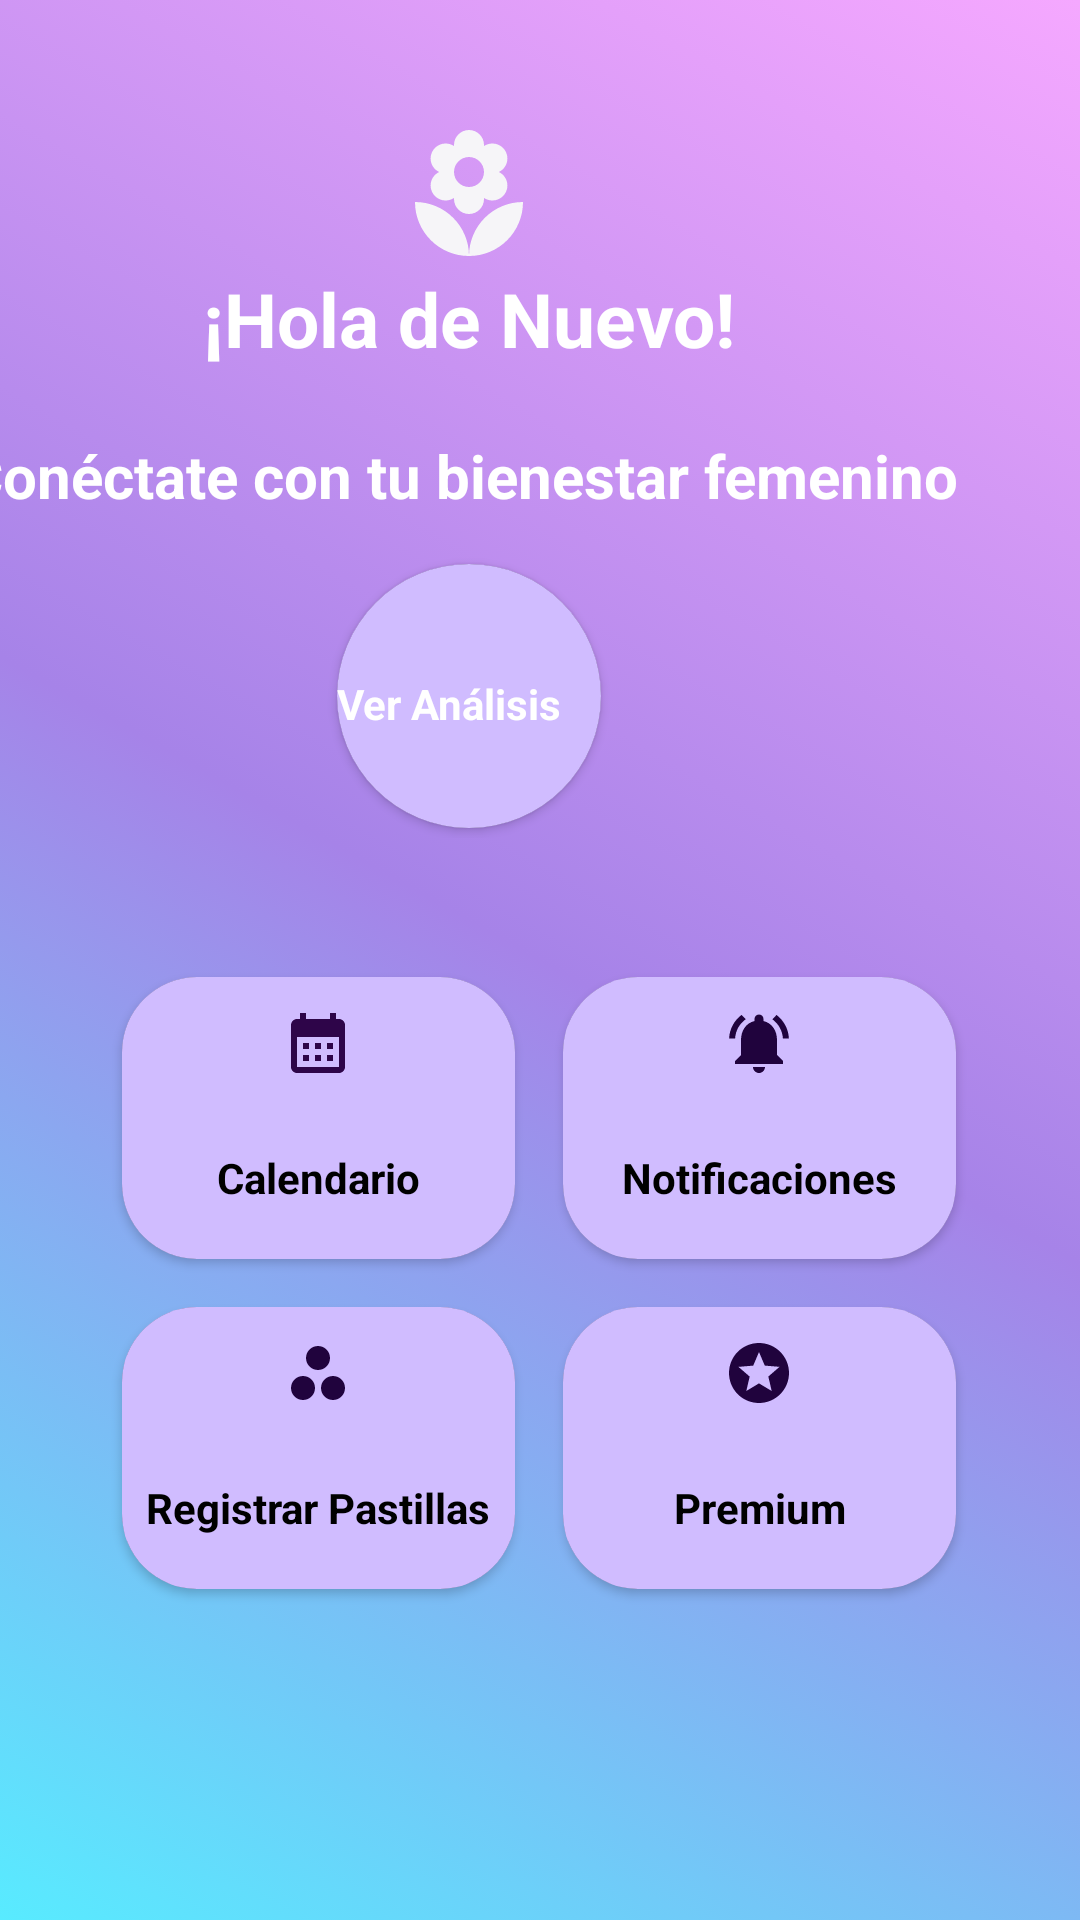

The Android layout XML behind this screen, and the referenced resources:
<!-- AndroidManifest.xml: application theme Theme.MiCicloFem -->
<!-- res/layout/activity_home.xml -->
<?xml version="1.0" encoding="utf-8"?>
<androidx.constraintlayout.widget.ConstraintLayout
    xmlns:android="http://schemas.android.com/apk/res/android"
    xmlns:app="http://schemas.android.com/apk/res-auto"
    xmlns:tools="http://schemas.android.com/tools"
    android:layout_width="match_parent"
    android:layout_height="match_parent"
    tools:context=".HomeActivity"

    >

    
    <ImageView
        android:id="@+id/imageView2"
        android:layout_width="match_parent"
        android:layout_height="0dp"
        android:layout_weight="1"
        android:scaleType="centerCrop"
        android:background="@drawable/fondo_degrade"

        app:layout_constraintBottom_toBottomOf="parent"
        app:layout_constraintEnd_toEndOf="parent"
        app:layout_constraintHorizontal_bias="1.0"
        app:layout_constraintStart_toStartOf="parent"
        app:layout_constraintTop_toTopOf="parent"
        app:layout_constraintVertical_bias="1.0" />



    

    <androidx.appcompat.widget.LinearLayoutCompat
        android:id="@+id/LinearLayoutCompat"
        android:layout_width="408dp"
        android:layout_height="241dp"
        android:layout_marginTop="16dp"
        android:gravity="center"
        android:orientation="vertical"
        app:layout_constraintBottom_toTopOf="@+id/Botones"
        app:layout_constraintEnd_toEndOf="parent"
        app:layout_constraintHorizontal_bias="1.0"
        app:layout_constraintStart_toStartOf="parent"
        app:layout_constraintTop_toTopOf="parent">

        <ImageView
            android:layout_width="48dp"
            android:layout_height="48dp"
            android:layout_gravity="center"
            android:src="@drawable/ic_flor" />

        <TextView
            android:layout_width="wrap_content"
            android:layout_height="wrap_content"
            android:layout_gravity="center"
            android:text="¡Hola de Nuevo!"
            android:textColor="@android:color/white"
            android:textSize="25sp"
            android:textStyle="bold" />

        <TextView
            android:layout_width="wrap_content"
            android:layout_height="wrap_content"
            android:layout_gravity="center"
            android:layout_marginTop="22dp"
            android:text="Conéctate con tu bienestar femenino "
            android:textColor="@android:color/white"
            android:textSize="20sp"
            android:textStyle="bold" />

        <androidx.cardview.widget.CardView
            android:id="@+id/btn_analisis"
            android:layout_width="wrap_content"
            android:layout_height="wrap_content"
            android:layout_marginTop="16dp"
            android:background="@color/white"
            app:cardCornerRadius="54dp">

            <Button
                android:layout_width="88dp"
                android:layout_height="88dp"
                android:background="@color/white"
                android:textStyle="bold" />

            <TextView
                android:layout_width="match_parent"
                android:layout_height="73dp"
                android:layout_marginTop="10dp"
                android:gravity="center"
                android:text="Ver Análisis"
                android:textColor="@android:color/white"
                android:textStyle="bold" />
        </androidx.cardview.widget.CardView>
    </androidx.appcompat.widget.LinearLayoutCompat>

    <GridLayout
        android:id="@+id/Botones"
        android:layout_width="326dp"
        android:layout_height="252dp"
        android:layout_marginBottom="64dp"
        android:columnCount="2"
        android:orientation="horizontal"
        android:padding="16dp"
        app:layout_constraintBottom_toBottomOf="parent"
        app:layout_constraintEnd_toEndOf="parent"
        app:layout_constraintHorizontal_bias="0.494"
        app:layout_constraintStart_toStartOf="parent"
        app:layout_constraintTop_toBottomOf="@+id/LinearLayoutCompat">

        

        <androidx.cardview.widget.CardView
            android:layout_width="0dp"
            android:layout_height="0dp"
            android:layout_rowWeight="1"
            android:layout_columnWeight="1"
            android:layout_margin="8dp"
            app:cardCornerRadius="25dp">

            <Button
                android:id="@+id/btn_Calendario"
                android:layout_width="match_parent"
                android:layout_height="match_parent"
                android:background="@android:color/holo_blue_light"
                android:contentDescription="Botón de Calendario"
                android:drawableTop="@drawable/ic_calendario_col"
                android:gravity="center" />

            <TextView
                android:layout_width="match_parent"
                android:layout_height="match_parent"
                android:layout_marginTop="40dp"
                android:gravity="center"
                android:text="Calendario"
                android:textColor="@android:color/black"
                android:textStyle="bold" />
        </androidx.cardview.widget.CardView>


        
        <androidx.cardview.widget.CardView
            android:layout_width="0dp"
            android:layout_height="0dp"
            android:layout_rowWeight="1"
            android:layout_columnWeight="1"
            android:layout_margin="8dp"
            android:contentDescription="Botón de Notificaciones"
            app:cardCornerRadius="25dp">

            <Button
                android:id="@+id/btn_Notificaciones"
                android:layout_width="match_parent"
                android:layout_height="match_parent"
                android:background="@drawable/btn_circulo"
                android:contentDescription="Botón de Notificaciones"
                android:drawableTop="@drawable/ic_notificaciones"
                android:gravity="center" />

            <TextView
                android:layout_width="match_parent"
                android:layout_height="match_parent"
                android:layout_marginTop="40dp"
                android:gravity="center"
                android:text="Notificaciones"
                android:textColor="@android:color/black"
                android:textStyle="bold" />
        </androidx.cardview.widget.CardView>

        
        <androidx.cardview.widget.CardView
            android:layout_width="0dp"
            android:layout_height="0dp"
            android:layout_rowWeight="1"
            android:layout_columnWeight="1"
            android:layout_margin="8dp"
            android:contentDescription="Botón de Pastillas"
            app:cardCornerRadius="25dp">

            <Button
                android:id="@+id/btn_Pastillas"
                android:layout_width="match_parent"
                android:layout_height="match_parent"
                android:background="@drawable/btn_circulo"
                android:contentDescription="Botón de Pastillas"
                android:drawableTop="@drawable/ic_pastilla"
                android:gravity="center" />

            <TextView
                android:layout_width="match_parent"
                android:layout_height="match_parent"
                android:layout_marginTop="40dp"
                android:gravity="center"
                android:text="Registrar Pastillas"
                android:textColor="@android:color/black"
                android:textStyle="bold" />
        </androidx.cardview.widget.CardView>

        
        <androidx.cardview.widget.CardView
            android:layout_width="0dp"
            android:layout_height="0dp"
            android:layout_rowWeight="1"
            android:layout_columnWeight="1"
            android:layout_margin="8dp"
            android:contentDescription="Botón Premium"
            app:cardCornerRadius="25dp">

            <Button
                android:id="@+id/btn_Premium"
                android:layout_width="match_parent"
                android:layout_height="match_parent"
                android:background="@drawable/btn_circulo"
                android:contentDescription="Botón Premium"
                android:drawableTop="@drawable/ic_star"
                android:gravity="center" />

            <TextView
                android:layout_width="match_parent"
                android:layout_height="match_parent"
                android:layout_marginTop="40dp"
                android:gravity="center"
                android:text="Premium"
                android:textColor="@android:color/black"
                android:textStyle="bold" />
        </androidx.cardview.widget.CardView>
    </GridLayout>
</androidx.constraintlayout.widget.ConstraintLayout>
<!-- resources referenced by this layout -->
<resources>
  <color name="white">#FFFFFFFF</color>
  <!-- drawable btn_circulo (drawable) -->
  <?xml version="1.0" encoding="utf-8"?>
  <shape xmlns:android="http://schemas.android.com/apk/res/android"
      android:shape="rectangle">
  
      <size
          android:width="150dp"
          android:height="50dp" />
  
      <corners
          android:radius="15dp" />
  
      <stroke
          android:width="5px"
          android:color="@color/rosa" />
  
  </shape>
  <!-- drawable fondo_degrade (drawable) -->
  <?xml version="1.0" encoding="utf-8"?>
  <selector xmlns:android="http://schemas.android.com/apk/res/android">
  
      <item>
  
          <shape android:shape="rectangle">
  
              <gradient
                  android:startColor="@color/celeste"
                  android:centerColor="@color/lila"
                  android:endColor="@color/rosa2"
                  android:type="linear"
                  android:gradientRadius="1000"
                  android:angle="45"/>
  
          </shape>
  
      </item>
  
  </selector>
  <!-- drawable ic_calendario_col (drawable) -->
  <vector android:height="24dp" android:tint="#2E0549"
      android:viewportHeight="24" android:viewportWidth="24"
      android:width="24dp" xmlns:android="http://schemas.android.com/apk/res/android">
      <path android:fillColor="@android:color/white" android:pathData="M19,4h-1V2h-2v2H8V2H6v2H5C3.89,4 3.01,4.9 3.01,6L3,20c0,1.1 0.89,2 2,2h14c1.1,0 2,-0.9 2,-2V6C21,4.9 20.1,4 19,4zM19,20H5V10h14V20zM9,14H7v-2h2V14zM13,14h-2v-2h2V14zM17,14h-2v-2h2V14zM9,18H7v-2h2V18zM13,18h-2v-2h2V18zM17,18h-2v-2h2V18z"/>
  </vector>
  <!-- drawable ic_notificaciones (drawable) -->
  <vector android:height="24dp" android:tint="#20033D"
      android:viewportHeight="24" android:viewportWidth="24"
      android:width="24dp" xmlns:android="http://schemas.android.com/apk/res/android">
      <path android:fillColor="@android:color/white" android:pathData="M7.58,4.08L6.15,2.65C3.75,4.48 2.17,7.3 2.03,10.5h2c0.15,-2.65 1.51,-4.97 3.55,-6.42zM19.97,10.5h2c-0.15,-3.2 -1.73,-6.02 -4.12,-7.85l-1.42,1.43c2.02,1.45 3.39,3.77 3.54,6.42zM18,11c0,-3.07 -1.64,-5.64 -4.5,-6.32L13.5,4c0,-0.83 -0.67,-1.5 -1.5,-1.5s-1.5,0.67 -1.5,1.5v0.68C7.63,5.36 6,7.92 6,11v5l-2,2v1h16v-1l-2,-2v-5zM12,22c0.14,0 0.27,-0.01 0.4,-0.04 0.65,-0.14 1.18,-0.58 1.44,-1.18 0.1,-0.24 0.15,-0.5 0.15,-0.78h-4c0.01,1.1 0.9,2 2.01,2z"/>
  </vector>
  <!-- drawable ic_pastilla (drawable) -->
  <vector android:height="24dp" android:tint="#20033D"
      android:viewportHeight="24" android:viewportWidth="24"
      android:width="24dp" xmlns:android="http://schemas.android.com/apk/res/android">
      <path android:fillColor="@android:color/white" android:pathData="M16,7c0,2.21 -1.79,4 -4,4S8,9.21 8,7s1.79,-4 4,-4S16,4.79 16,7zM7,13c-2.21,0 -4,1.79 -4,4s1.79,4 4,4s4,-1.79 4,-4S9.21,13 7,13zM17,13c-2.21,0 -4,1.79 -4,4s1.79,4 4,4s4,-1.79 4,-4S19.21,13 17,13z"/>
  </vector>
  <!-- drawable ic_star (drawable) -->
  <vector android:height="24dp" android:tint="#20033D"
      android:viewportHeight="24" android:viewportWidth="24"
      android:width="24dp" xmlns:android="http://schemas.android.com/apk/res/android">
      <path android:fillColor="@android:color/white" android:pathData="M11.99,2C6.47,2 2,6.48 2,12s4.47,10 9.99,10C17.52,22 22,17.52 22,12S17.52,2 11.99,2zM16.23,18L12,15.45 7.77,18l1.12,-4.81 -3.73,-3.23 4.92,-0.42L12,5l1.92,4.53 4.92,0.42 -3.73,3.23L16.23,18z"/>
  </vector>
  <style name="Theme.MiCicloFem" parent="Theme.Material3.Dark">
  
      </style>
  <color name="rosa">#FDEEFF</color>
  <color name="celeste">#58EBFF</color>
  <color name="lila">#A683E8</color>
  <color name="rosa2">#F5A8FF</color>
</resources>
